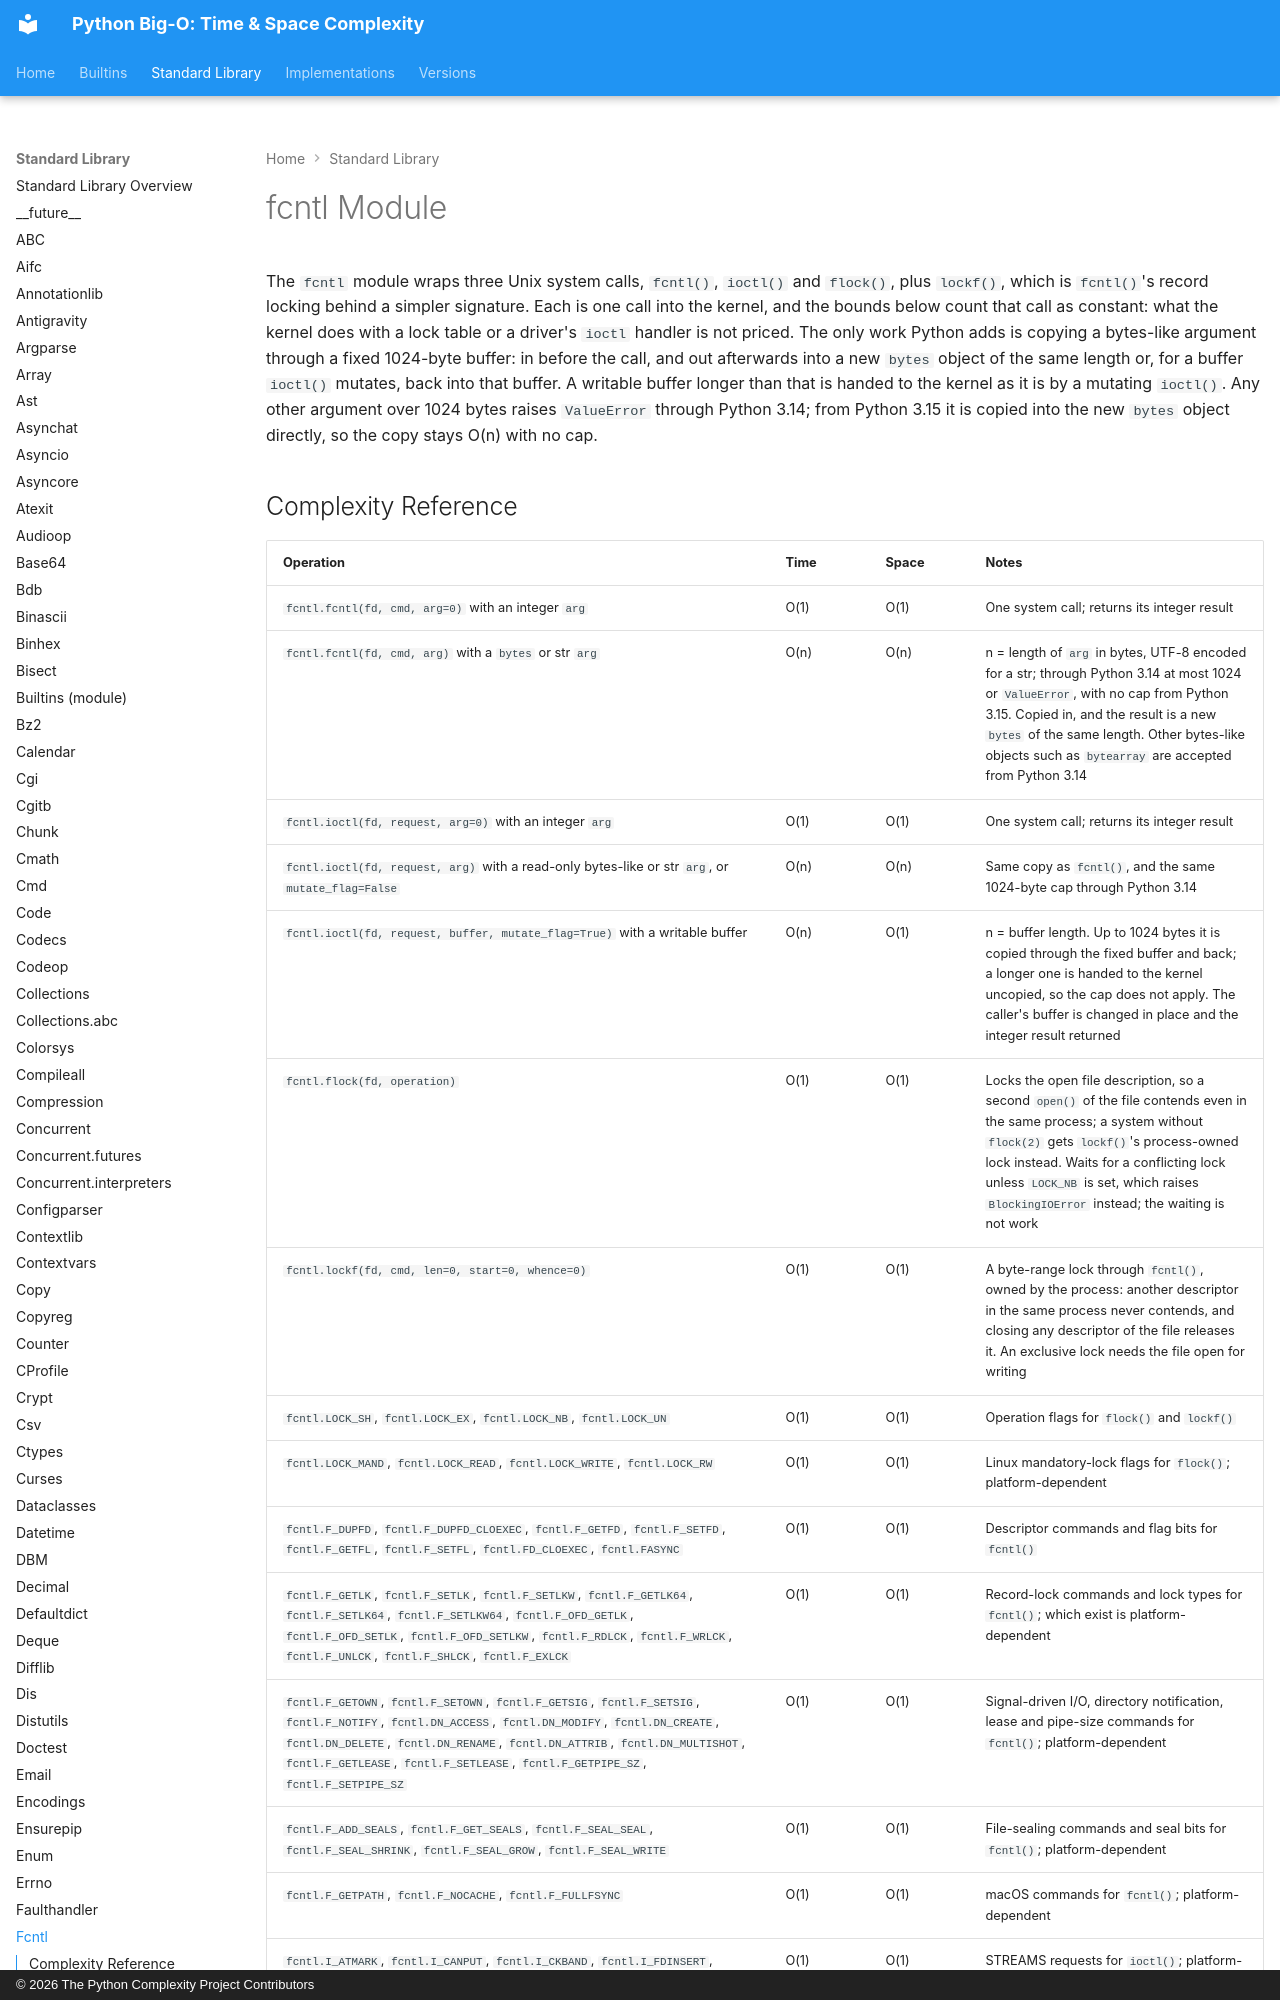

repository: heikkitoivonen/python-time-space-complexity · page: stdlib/fcntl/index.html · generator: mkdocs · copyright: © 2026 The Python Complexity Project Contributors

# fcntl Module

The `fcntl` module wraps three Unix system calls, `fcntl()`, `ioctl()` and `flock()`, plus `lockf()`, which is `fcntl()`'s record locking behind a simpler signature. Each is one call into the kernel, and the bounds below count that call as constant: what the kernel does with a lock table or a driver's `ioctl` handler is not priced. The only work Python adds is copying a bytes-like argument through a fixed 1024-byte buffer: in before the call, and out afterwards into a new `bytes` object of the same length or, for a buffer `ioctl()` mutates, back into that buffer. A writable buffer longer than that is handed to the kernel as it is by a mutating `ioctl()`. Any other argument over 1024 bytes raises `ValueError` through Python 3.14; from Python 3.15 it is copied into the new `bytes` object directly, so the copy stays O(n) with no cap.
